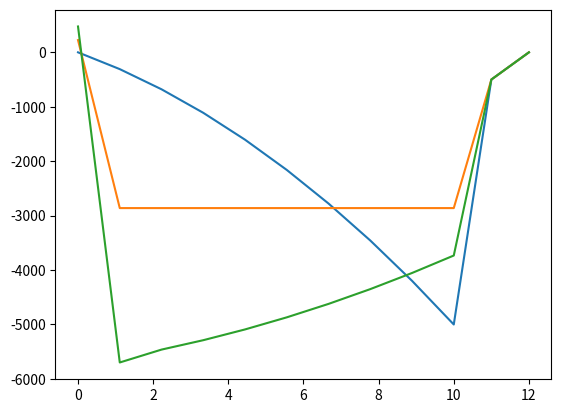

The matplotlib source for this figure:
# -*- coding: utf-8 -*-
"""
Created on Sun Apr  7 14:46:26 2019

@author: jfowl
"""

import matplotlib.pyplot as plt
import numpy as np

file = open('cylindrical_fuel_grain_thrust.csv', 'w')

tvec = list(np.linspace(0, 10, 10))


def progressive_fuel_grain(tvec, thrust):
    T = []
    for t in tvec:
        T.append(-(500*t**2 + 5000*t - 500)/20 - 25)
    return T


def neutral_fuel_grain(tvec, thrust):
    T = []
    for t in tvec:
        if t < 2:
            T.append(-(500*t**2 + 5000*t - 500)/2 - 25)
            old_t = t
        else:
            T.append(-(500*old_t**2 + 5000*old_t - 500)/2 - 25)
    return T


def regressive_fuel_grain(tvec, thrust):
    T = []
    for t in tvec:
        if t < 1.5:
            Thrust = -(500*t**2 + 5000*t - 500) - 25
            T.append(Thrust)
            newT = Thrust
        else:
            T.append(newT + (500*t**2 + 5000*t - 500)/50 - 25)
    return T


proT = progressive_fuel_grain(tvec, 5000)
neuT = neutral_fuel_grain(tvec, 5000)
regT = regressive_fuel_grain(tvec, 5000)

tvec.append(11)
tvec.append(12)

proT.append(-500)
neuT.append(-500)
regT.append(-500)
proT.append(0)
neuT.append(0)
regT.append(0)

plt.figure(1)
plt.plot(tvec, proT)
plt.plot(tvec, neuT)
plt.plot(tvec, regT)
plt.show()

for i in range(len(tvec)):
    line = str(tvec[i]) + ',' + str(proT[i]) + ',' + str(neuT[i]) + ',' + str(regT[i]) + '\n'
    file.writelines(line)

file.close()
